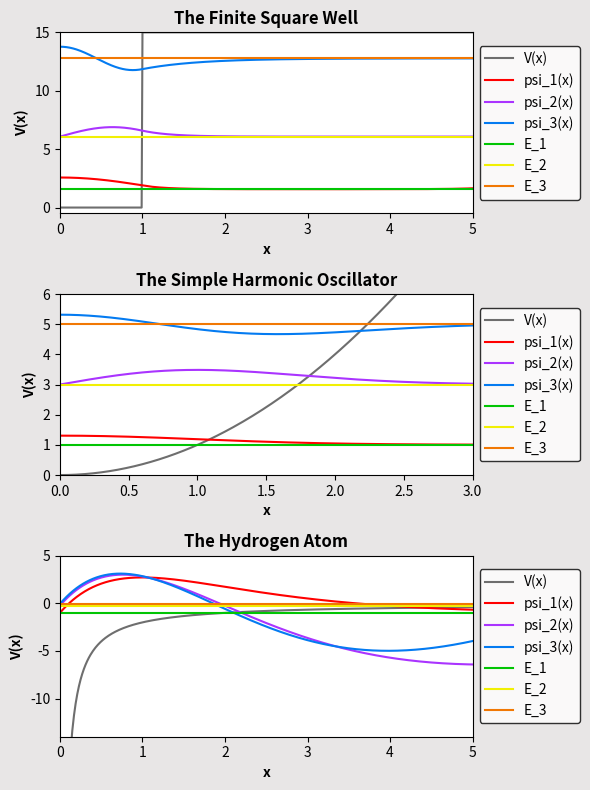

Generate this figure with matplotlib:
import numpy as np
import matplotlib.pyplot as plt 

# set up z-coordinates and step size for difference equation
z_max = 10 # distance from origin
Nsteps = 1000 # number of steps from origin to z_max
dz = z_max / Nsteps

z = np.linspace(0, z_max, Nsteps+1)

""" Finite Square Well """
# create potential (array)
W = np.zeros(z.size)
WellHeight = 15
z_edge = 1

i = int(z_edge/dz)
W[i:] = WellHeight # potential for the finite square well


psi_1 = np.zeros(z.size)
psi_1[0] = 1
psi_1[1] = 1

psi_2 = np.zeros(z.size)
psi_2[0] = 0
psi_2[1] = 0.02

psi_3 = np.zeros(z.size)
psi_3[0] = 1
psi_3[1] = 1

energy_1 = 1.571617
energy_2 = 6.0720113
energy_3 = 12.7674

""" Simple Harmonic Oscillator """
def SHO(z):
    y = (z**2)
    return y

W2 = SHO(z)

psi_11 = np.zeros(z.size)
psi_11[0] = 0.3
psi_11[1] = 0.3

psi_22 = np.zeros(z.size)
psi_22[0] = 0
psi_22[1] = 0.008

psi_33 = np.zeros(z.size)
psi_33[0] = 0.3
psi_33[1] = 0.3

energy_11 = 1.00565
energy_22 = 2.99996
energy_33 = 5.014

""" Radial Equation of the Hydrogen Atom """
def hydrogen(z):
    y = (-2/z)
    return y

zh = np.linspace(0.000000000001, z_max, Nsteps+1) # to avoid dividing by zero
W3 = hydrogen(zh)

psi_111 = np.zeros(zh.size)
psi_111[0] = 0
psi_111[1] = 0.1

psi_222 = np.zeros(zh.size)
psi_222[0] = 0
psi_222[1] = 0.1

psi_333 = np.zeros(zh.size)
psi_333[0] = 0
psi_333[1] = 0.1

energy_111 = -0.9997
energy_222 = -0.24563
energy_333 = -0.055384

""" Difference Equation """

t = np.ones(z.size)
for i in range(2, z.size):
    psi_1[i] = (2 - dz**2*(energy_1 - W[i-1]))*psi_1[i-1] - psi_1[i-2]
    psi_2[i] = (2 - dz**2*(energy_2 - W[i-1]))*psi_2[i-1] - psi_2[i-2]
    psi_3[i] = (2 - dz**2*(energy_3 - W[i-1]))*psi_3[i-1] - psi_3[i-2]

    psi_11[i] = (2 - dz**2*(energy_11 - W2[i-1]))*psi_11[i-1] - psi_11[i-2]
    psi_22[i] = (2 - dz**2*(energy_22 - W2[i-1]))*psi_22[i-1] - psi_22[i-2]
    psi_33[i] = (2 - dz**2*(energy_33 - W2[i-1]))*psi_33[i-1] - psi_33[i-2]

    psi_111[i] = (2 - dz**2*(energy_111 - W3[i-1]))*psi_111[i-1] - psi_111[i-2]
    psi_222[i] = (2 - dz**2*(energy_222 - W3[i-1]))*psi_222[i-1] - psi_222[i-2]
    psi_333[i] = (2 - dz**2*(energy_333 - W3[i-1]))*psi_333[i-1] - psi_333[i-2]

""" Plot PSI solution & and Potentials """
fig = plt.figure(figsize=(6,8))
fig.set_facecolor('#E8E6E6')
ax1 = fig.add_subplot(311)

ax1.set_title('The Finite Square Well', fontweight='bold')
ax1.set_xlabel('x', fontweight='bold')
ax1.set_ylabel('V(x)', fontweight='bold')
ax1.plot(z, W, color='#6E6E6E', label='V(x)')
ax1.plot(z, psi_1+energy_1, color='#FF0000', label='psi_1(x)')
ax1.plot(z, psi_2+energy_2, color='#AA34FF', label='psi_2(x)')
ax1.plot(z, psi_3+energy_3, color='#047BF1', label='psi_3(x)')
ax1.plot(z, energy_1*t, color='#01C504', label='E_1')
ax1.plot(z, energy_2*t, color='#f1F004', label='E_2')
ax1.plot(z, energy_3*t, color='#F17804', label='E_3')
ax1.legend(loc='center left', bbox_to_anchor=(1, 0.5), fancybox=True, facecolor='white', edgecolor='black', frameon=True)
ax1.set_xlim([0, 5])
ax1.set_ylim([-0.5, 15])

ax2 = fig.add_subplot(312)

ax2.set_title('The Simple Harmonic Oscillator', fontweight='bold')
ax2.set_xlabel('x', fontweight='bold')
ax2.set_ylabel('V(x)', fontweight='bold')
ax2.plot(z, W2, color='#6E6E6E', label='V(x)')
ax2.plot(z, psi_11+energy_11, color='#FF0000', label='psi_1(x)')
ax2.plot(z, psi_22+energy_22, color='#AA34FF', label='psi_2(x)')
ax2.plot(z, psi_33+energy_33, color='#047BF1', label='psi_3(x)')
ax2.plot(z, energy_11*t, color='#01C504', label='E_1')
ax2.plot(z, energy_22*t, color='#f1F004', label='E_2')
ax2.plot(z, energy_33*t, color='#F17804', label='E_3')
ax2.legend(loc='center left', bbox_to_anchor=(1, 0.5), fancybox=True, facecolor='white', edgecolor='black', frameon=True)
ax2.set_xlim([0, 3])
ax2.set_ylim([0, 6])

ax3 = fig.add_subplot(313)

ax3.set_title('The Hydrogen Atom', fontweight='bold')
ax3.set_xlabel('x', fontweight='bold')
ax3.set_ylabel('V(x)', fontweight='bold')
ax3.plot(zh, W3, color='#6E6E6E', label='V(x)')
ax3.plot(zh, psi_111+energy_111, color='#FF0000', label='psi_1(x)')
ax3.plot(zh, psi_222+energy_222, color='#AA34FF', label='psi_2(x)')
ax3.plot(zh, psi_333+energy_333, color='#047BF1', label='psi_3(x)')
ax3.plot(zh, energy_111*t, color='#01C504', label='E_1')
ax3.plot(zh, energy_222*t, color='#f1F004', label='E_2')
ax3.plot(zh, energy_333*t, color='#F17804', label='E_3')
ax3.legend(loc='center left', bbox_to_anchor=(1, 0.5), fancybox=True, facecolor='white', edgecolor='black', frameon=True)
ax3.set_xlim([0, 5])
ax3.set_ylim([-14, 5])

plt.tight_layout()
plt.show()